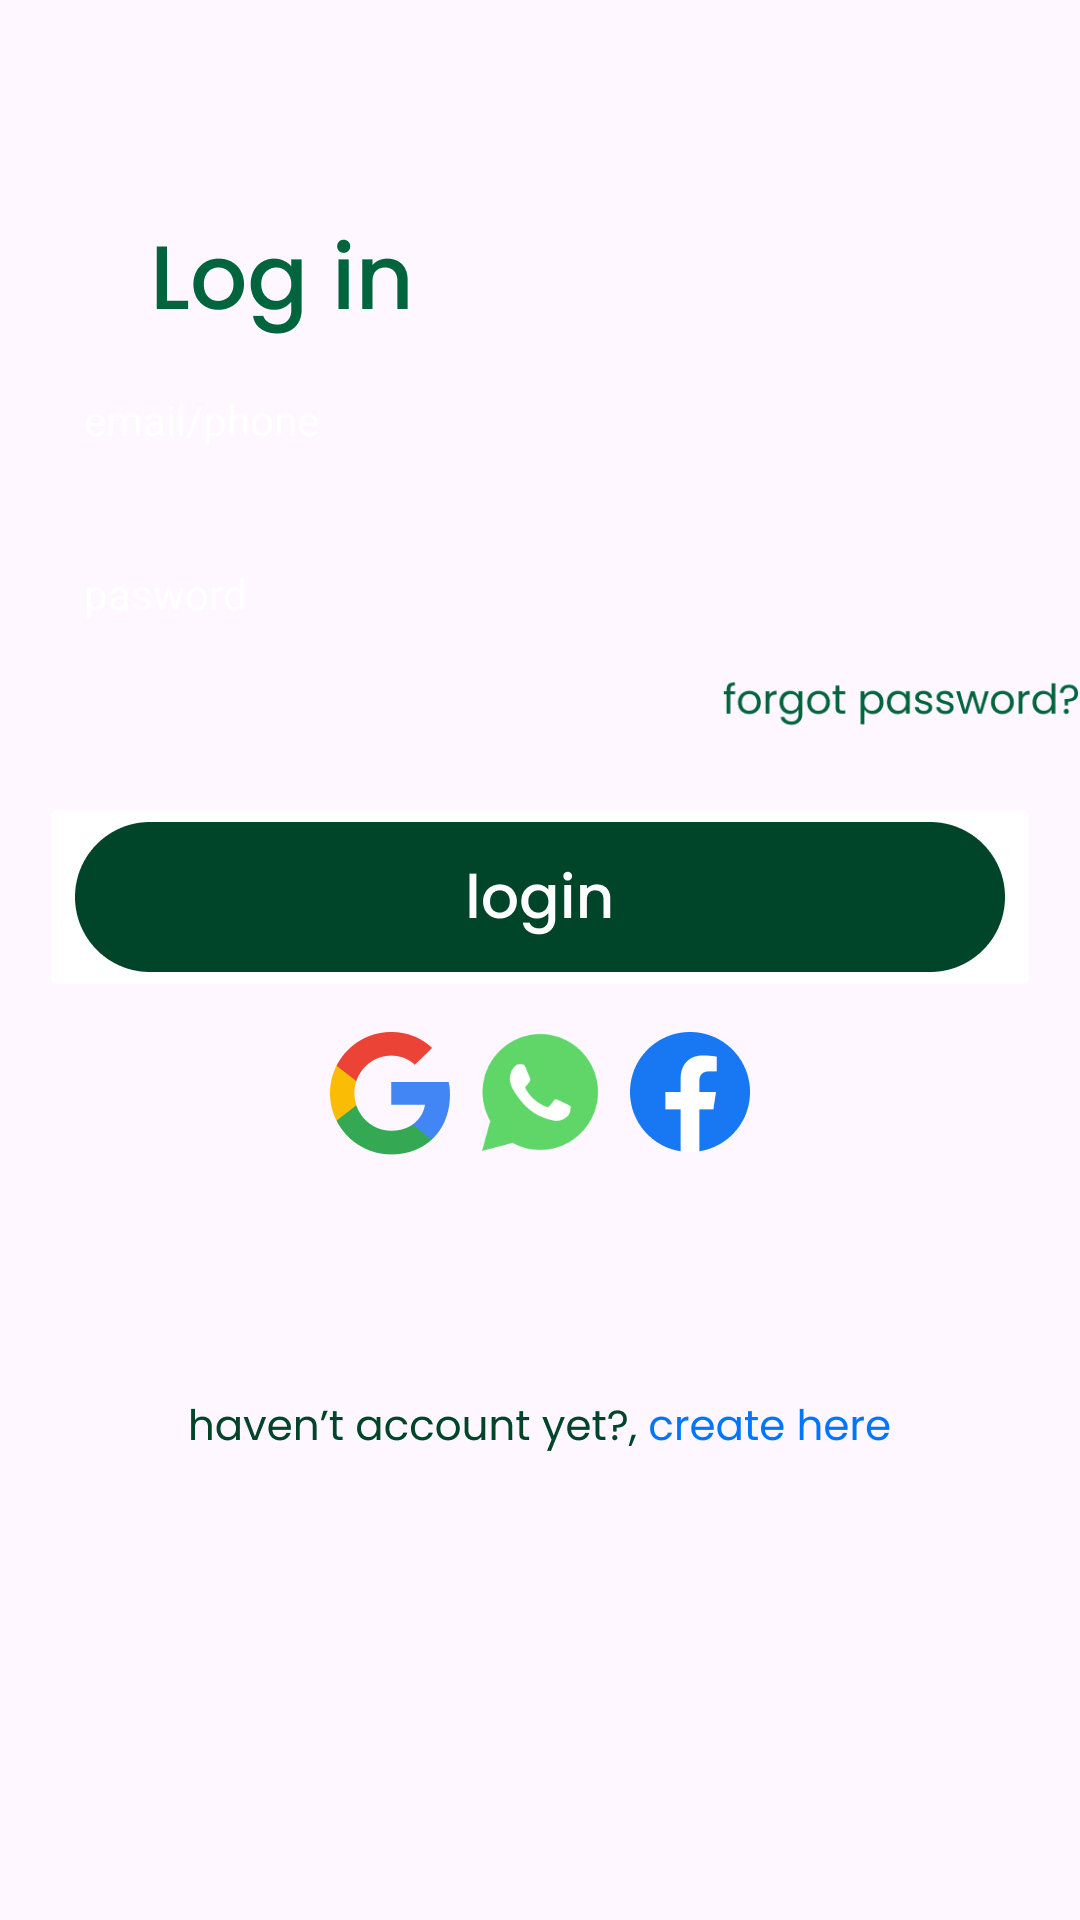

The Android layout XML behind this screen, and the referenced resources:
<!-- AndroidManifest.xml: application theme Theme.Rebuildstarbuck -->
<!-- res/layout/activity_login.xml -->
<?xml version="1.0" encoding="utf-8"?>
<LinearLayout xmlns:android="http://schemas.android.com/apk/res/android"
    xmlns:app="http://schemas.android.com/apk/res-auto"
    xmlns:tools="http://schemas.android.com/tools"
    android:orientation="vertical"
    android:backgroundTint="@color/white"
    android:layout_width="match_parent"
    android:layout_height="match_parent"
    tools:context=".login">
    <ImageView
        android:layout_marginTop="50dp"
        android:layout_width="wrap_content"
        android:layout_height="wrap_content"
        android:layout_gravity="center"
        android:backgroundTint="@color/white"
        android:src="@drawable/image_14f3">
    </ImageView>
    <ImageView
        android:layout_width="wrap_content"
        android:layout_height="wrap_content"
        android:layout_marginTop="20dp"
        android:layout_marginLeft="50dp"
        android:src="@drawable/log_inf3">
    </ImageView>
    <LinearLayout
        android:layout_gravity="center"
        android:layout_width="310dp"
        android:layout_height="50dp"
        android:background="@drawable/rectangle_2f3"
        android:orientation="vertical">
        <EditText
            android:id="@+id/emailf3"
            android:textColor="@color/white"
            android:layout_width="match_parent"
            android:layout_height="match_parent"
            android:layout_margin="3dp"
            android:hint="email/phone"
            android:background="@android:color/transparent"
            android:textColorHint="@color/white"
            android:textSize="14dp"
            android:text=""
            android:inputType="text"/>
    </LinearLayout>
    <RelativeLayout
        android:layout_width="match_parent"
        android:layout_height="8dp">
    </RelativeLayout>
    <LinearLayout
        android:layout_gravity="center"
        android:layout_width="310dp"
        android:layout_height="50dp"
        android:background="@drawable/rectangle_2f3"
        android:orientation="vertical">
        <EditText
            android:id="@+id/pwf3"
            android:textColor="@color/white"
            android:layout_width="match_parent"
            android:layout_height="match_parent"
            android:layout_margin="3dp"
            android:hint="pasword"
            android:background="@android:color/transparent"
            android:textColorHint="@color/white"
            android:textSize="14dp"
            android:text=""
            android:inputType="text"/>
    </LinearLayout>
    <ImageView
        android:layout_width="wrap_content"
        android:layout_height="wrap_content"
        android:src="@drawable/forgot_passwordf3"
        android:layout_marginLeft="240dp">
    </ImageView>
    <ImageButton
        android:id="@+id/loginf3"
        android:layout_width="wrap_content"
        android:layout_height="wrap_content"
        android:src="@drawable/rectangle_4f3"
        android:layout_marginTop="20dp"
        android:layout_gravity="center"
        android:backgroundTint="@color/white">
    </ImageButton>
    <RelativeLayout
        android:layout_width="match_parent"
        android:layout_height="10dp"/>
    <LinearLayout
        android:layout_width="wrap_content"
        android:layout_height="wrap_content"
        android:layout_gravity="center">
        <ImageView
            android:layout_width="wrap_content"
            android:layout_height="wrap_content"
            android:src="@drawable/logosgoogle_iconf3">
        </ImageView>
        <RelativeLayout
            android:layout_width="10dp"
            android:layout_height="match_parent"/>
        <ImageView
            android:layout_width="wrap_content"
            android:layout_height="wrap_content"
            android:src="@drawable/logoswhatsapp_iconf3">
        </ImageView>
        <RelativeLayout
            android:layout_width="10dp"
            android:layout_height="match_parent"/>
        <ImageView
            android:layout_width="wrap_content"
            android:layout_height="wrap_content"
            android:src="@drawable/logosfacebookf3">
        </ImageView>
    </LinearLayout>
    <RelativeLayout
        android:layout_width="match_parent"
        android:layout_height="10dp"/>
    <ImageView
        android:id="@+id/createaccf3"
        android:layout_width="wrap_content"
        android:layout_height="wrap_content"
        android:layout_marginTop="70dp"
        android:src="@drawable/havent_account_yet__create_heref3"
        android:layout_gravity="center">
    </ImageView>
</LinearLayout>
<!-- resources referenced by this layout -->
<resources>
  <!-- drawable forgot_passwordf3: png bitmap (drawable-hdpi, 2774 bytes) -->
  <!-- drawable havent_account_yet__create_heref3: png bitmap (drawable-hdpi, 4465 bytes) -->
  <!-- drawable log_inf3: png bitmap (drawable-hdpi, 2002 bytes) -->
  <!-- drawable logosfacebookf3: png bitmap (drawable-hdpi, 1389 bytes) -->
  <!-- drawable logosgoogle_iconf3: png bitmap (drawable-xxhdpi, 3418 bytes) -->
  <!-- drawable logoswhatsapp_iconf3: png bitmap (drawable-xxxhdpi, 17759 bytes) -->
  <!-- drawable rectangle_4f3: png bitmap (drawable-hdpi, 2904 bytes) -->
  <style name="Theme.Rebuildstarbuck" parent="Base.Theme.Rebuildstarbuck" />
  <style name="Base.Theme.Rebuildstarbuck" parent="Theme.Material3.DayNight.NoActionBar">
          
          
      </style>
  <!-- not gathered from this repository: default colours our renderer supplied (Android Studio template values) -->
  <color name="white">#FFFFFFFF</color>
</resources>
